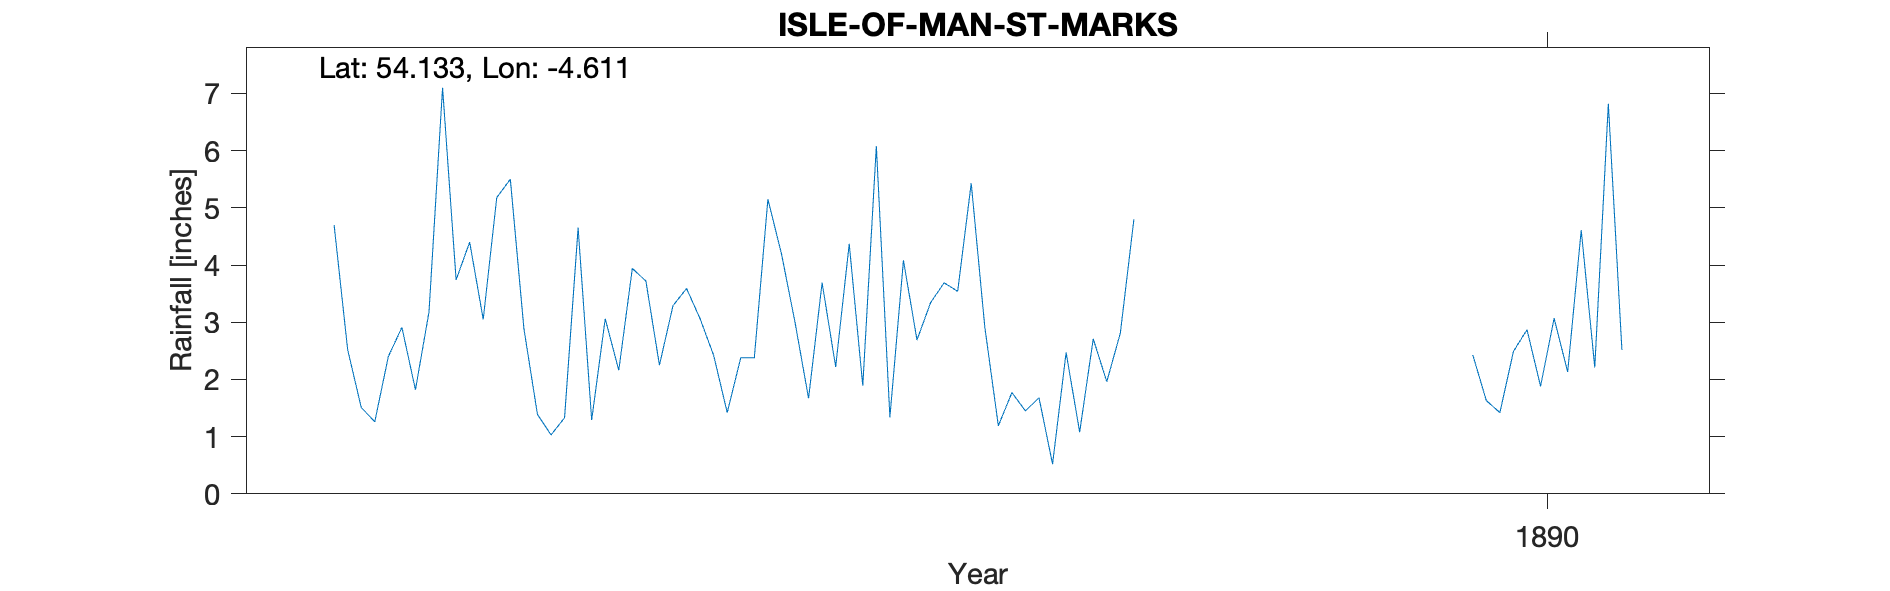

The table this chart was drawn from, first rows:
ST MARK'S ISLE OF MAN, , , , , , , , , , , , , , , , , , , , 
Grid ref, SC295740, Long, -4.611, Lat, 54.13, Elevation, 417, ft, , , , , , , , , , , , 
Station no, RR7420, , , , , , , , , , , , , , , , , , , 
, 1880, 1881, 1882, 1883, 1884, 1885, 1886, 1887, 1888, 1889, 1890, 1891, 1892, 1893, 1894, 1895, 1896, 1897, 1898, 1899
January, , , , 4.7, 5.18, 2.25, 3.69, 2.92, , , 2.43, , , , , , , , , 
February, , , , 2.52, 5.5, 3.29, 2.22, 1.19, , , 1.63, , , , , , , , , 
March, , , , 1.51, 2.89, 3.59, 4.37, 1.77, , , 1.42, , , , , , , , , 
April, , , , 1.26, 1.39, 3.06, 1.89, 1.45, , , 2.49, , , , , , , , , 
May, , , , 2.4, 1.03, 2.42, 6.08, 1.68, , , 2.87, , , , , , , , , 
June, , , , 2.91, 1.33, 1.42, 1.34, 0.52, , , 1.88, , , , , , , , , 
July, , , , 1.82, 4.65, 2.38, 4.08, 2.47, , , 3.07, , , , , , , , , 
August, , , , 3.18, 1.29, 2.38, 2.69, 1.08, , , 2.13, , , , , , , , , 
September, , , , 7.1, 3.06, 5.15, 3.34, 2.71, , , 4.61, , , , , , , , , 
October, , , , 3.74, 2.16, 4.2, 3.69, 1.96, , , 2.21, , , , , , , , , 
November, , , , 4.4, 3.94, 3, 3.54, 2.81, , , 6.82, , , , , , , , , 
December, , , , 3.05, 3.72, 1.67, 5.43, 4.8, , , 2.52, , , , , , , , , 
Total, , , , 38.59, 36.14, 34.81, 42.36, 25.36, , , 34.08, , , , , , , , , 
